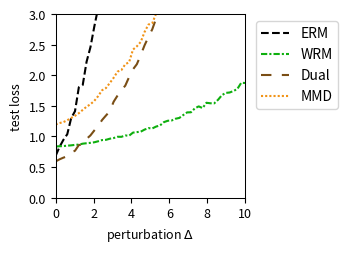

Python code for this plot:
import numpy as np
import matplotlib.pyplot as plt
from scipy.optimize import minimize
from scipy.special import logsumexp

# --- Experiment Setup & Parameter Definitions ---
# Define the problem's dimensions
DIM_M = 10  # Number of rows for matrix A
DIM_N = 10  # Number of columns for matrix A (dimension of theta)

# Define the number of training/test samples
N_TRAIN_SAMPLES = 20
N_TEST_SAMPLES = 1000

# Define the perturbation range for distribution shift
DELTA_MIN = 0.0
DELTA_MAX = 10.0
DELTA_STEPS = 50

# --- DRO Algorithm Hyperparameters ---
N_EPOCHS = 50 # Number of iterations for the outer optimization
LEARNING_RATE = 0.01 # Learning rate for the outer optimization of theta
LAMBDA_VAL = 0.2 # Regularization parameter lambda
EPSILON = 0.1 # Entropy regularization parameter epsilon
GRAD_CLIP_THRESHOLD = 100.0 # Gradient clipping threshold to prevent explosion

# WGF (Algorithm 3), WFR (Algorithm 4), WRM Specific Parameters
K_INNER_STEPS = 100  # Number of inner loop iterations K
INNER_STEP_SIZE = 0.1 # Inner loop step size eta
WFR_WEIGHT_STEP_SIZE = 0.6 # Step size for weight updates in WFR

# WGF, WFR, RGO Specific Parameters
M_PARTICLES = 8 # Number of particles (samples) used

# Dual Method Specific Parameters
SINKHORN_SAMPLE_LEVEL = 4 # Monte Carlo sampling level for the Dual method

# --- Generate a Fixed Problem Instance ---
np.random.seed(219)
A0 = np.random.randn(DIM_M, DIM_N)
A1 = np.random.randn(DIM_M, DIM_N)
b = np.random.randn(DIM_M)

# --- Data Generation Functions ---
def generate_training_data(n_samples):
    """Generates training data."""
    return np.random.uniform(-0.5, 0.5, n_samples)

def generate_test_data(n_samples, delta):
    """Generates test data with a distributional shift."""
    lower_bound = -0.5 * (1 + delta)
    upper_bound = 0.5 * (1 + delta)
    return np.random.uniform(lower_bound, upper_bound, n_samples)

# --- Core Function Definitions (Vectorized) ---
def loss_function(theta, z):
    """ Computes the loss f_theta(z) for a single sample or a batch of samples z. """
    z = np.atleast_1d(z)
    # A_z shape: (num_z, DIM_M, DIM_N)
    A_z = A0[np.newaxis, :, :] + z[:, np.newaxis, np.newaxis] * A1[np.newaxis, :, :]
    # residual shape: (num_z, DIM_M)
    residual = A_z @ theta - b[np.newaxis, :]
    # loss shape: (num_z,)
    loss = np.sum(residual**2, axis=1) / DIM_M
    return loss.squeeze()

def loss_grad_theta(theta, z):
    """ Computes the gradient of the loss function with respect to theta, nabla_theta f_theta(z), for one or a batch of z. """
    z = np.atleast_1d(z)
    # A_z shape: (num_z, DIM_M, DIM_N)
    A_z = A0[np.newaxis, :, :] + z[:, np.newaxis, np.newaxis] * A1[np.newaxis, :, :]
    # residual shape: (num_z, DIM_M)
    residual = A_z @ theta - b[np.newaxis, :]
    # grad shape: (num_z, DIM_N)
    grad = 2 * (A_z.transpose(0, 2, 1) @ residual[:, :, np.newaxis]).squeeze(axis=2)
    return grad.squeeze()

def loss_grad_z(theta, z):
    """ Computes the gradient of the loss function with respect to z, nabla_z f_theta(z), for one or a batch of z. """
    z = np.atleast_1d(z)
    # A_z shape: (num_z, DIM_M, DIM_N)
    A_z = A0[np.newaxis, :, :] + z[:, np.newaxis, np.newaxis] * A1[np.newaxis, :, :]
    # residual shape: (num_z, DIM_M)
    residual = A_z @ theta - b[np.newaxis, :]
    # grad_A_z is A1 @ theta, shape: (DIM_M,)
    grad_A_z = A1 @ theta
    # grad shape: (num_z,)
    grad = 2 * np.sum(residual * grad_A_z[np.newaxis, :], axis=1)
    return grad.squeeze()

# --- ERM (Empirical Risk Minimization) Implementation ---
def erm_objective_function(theta, xi_samples):
    """ Calculates the ERM objective function value (average loss). """
    return np.mean(loss_function(theta, xi_samples))

def solve_erm(xi_train_samples):
    """ Solves the ERM problem using an optimizer. """
    initial_theta = np.zeros(DIM_N)
    result = minimize(
        erm_objective_function, initial_theta, args=(xi_train_samples,), method='BFGS')
    if not result.success:
        print("Warning: ERM optimization may not have converged.")
    return result.x

# --- MMD-DRO (Maximum Mean Discrepancy DRO) Implementation ---
def imq_kernel_and_grad_numpy(x, y, c=1.0, beta=-0.5):
    """
    Computes the Inverse Multi-Quadric (IMQ) kernel and its gradient w.r.t. x.
    k(x, y) = (c + ||x - y||^2)^beta
    """
    diffs = x[:, np.newaxis, :] - y[np.newaxis, :, :]
    sq_dists = np.sum(diffs**2, axis=2)
    kernel_matrix = (c + sq_dists)**beta
    grad_multiplier = 2 * beta * (c + sq_dists)**(beta - 1)
    grad_k_x = diffs * grad_multiplier[:, :, np.newaxis]
    return kernel_matrix, grad_k_x

def solve_mmd_dro(xi_train_samples):
    """ Solves Sinkhorn DRO using an MMD gradient flow sampler. """
    theta = np.zeros(DIM_N)
    num_train = len(xi_train_samples)

    for epoch in range(N_EPOCHS):
        particles = np.tile(xi_train_samples[:, np.newaxis], (1, M_PARTICLES))
        current_inner_steps = int(max(5, K_INNER_STEPS * (epoch + 1) / N_EPOCHS))
        
        for _ in range(current_inner_steps):
            particles_flat = particles.flatten()
            loss_grads = loss_grad_z(theta, particles_flat)

            particles_reshaped = particles_flat[:, np.newaxis]
            xi_train_reshaped = xi_train_samples[:, np.newaxis]

            _, grad_K_clone = imq_kernel_and_grad_numpy(particles_reshaped, particles_reshaped)
            mmd_term1 = np.mean(grad_K_clone, axis=1).squeeze()

            _, grad_K_orig = imq_kernel_and_grad_numpy(particles_reshaped, xi_train_reshaped)
            mmd_term2 = np.mean(grad_K_orig, axis=1).squeeze()

            velocity = loss_grads - LAMBDA_VAL * (mmd_term1 - mmd_term2)
            noise = np.random.randn(*particles_flat.shape) * 0.01
            
            particles_flat = particles_flat + INNER_STEP_SIZE * velocity + noise
            particles = particles_flat.reshape(num_train, M_PARTICLES)
        
        all_grads = loss_grad_theta(theta, particles.flatten())
        avg_particle_grads = all_grads.reshape(num_train, M_PARTICLES, -1).mean(axis=1)
        total_grad = avg_particle_grads.sum(axis=0)
            
        avg_grad = total_grad / num_train
        grad_norm = np.linalg.norm(avg_grad)
        if grad_norm > GRAD_CLIP_THRESHOLD:
            avg_grad = avg_grad * GRAD_CLIP_THRESHOLD / grad_norm
        theta -= LEARNING_RATE * avg_grad
        
    return theta


# --- RGO (Algorithm 2) Implementation (Vectorized) ---
# def solve_rgo(xi_train_samples):
#     """ Solves Sinkhorn DRO using the RGO algorithm. """
#     theta = np.zeros(DIM_N)
#     num_train = len(xi_train_samples)
    
#     def rgo_inner_objective(z, xi, current_theta):
#         l = loss_function(current_theta, z.flatten()).reshape(z.shape)
#         penalty = (z - xi)**2
#         return -l / (LAMBDA_VAL * EPSILON) + penalty / EPSILON

#     def rgo_inner_objective_grad_z(z, xi, current_theta):
#         grad_l_z = loss_grad_z(current_theta, z)
#         grad_penalty = 2 * (z - xi)
#         return -grad_l_z / (LAMBDA_VAL * EPSILON) + grad_penalty
    
#     for epoch in range(N_EPOCHS):
#         # Stage 1: Use gradient descent to find z* for all xi simultaneously
#         z_k = xi_train_samples.copy()
#         for _ in range(K_INNER_STEPS):
#             grad = rgo_inner_objective_grad_z(z_k, xi_train_samples, theta)
#             z_k -= INNER_STEP_SIZE * grad
#         z_star_batch = z_k

#         # Stage 2: Vectorized rejection sampling M_PARTICLES times for each xi
#         variance = (LAMBDA_VAL * EPSILON) / (2 * LAMBDA_VAL - RGO_SMOOTHNESS_L)
#         if variance <= 0: variance = 1e-6
#         std_dev = np.sqrt(variance)
        
#         z_star_expanded = z_star_batch[:, np.newaxis]
#         xi_expanded = xi_train_samples[:, np.newaxis]
        
#         final_accepted_samples = np.zeros((num_train, M_PARTICLES))
#         active_flags = np.ones((num_train, M_PARTICLES), dtype=bool)
        
#         for _ in range(100): # Max 100 attempts for vectorization
#             if not np.any(active_flags): break
            
#             proposals = np.random.normal(0, std_dev, size=(num_train, M_PARTICLES))
#             z_candidates = z_star_expanded + proposals
            
#             f_val_candidates = rgo_inner_objective(z_candidates, xi_expanded, theta)
#             f_val_star = rgo_inner_objective(z_star_expanded, xi_expanded, theta)
            
#             log_accept_prob = -f_val_candidates + f_val_star - (proposals**2 / (2*variance))
            
#             acceptance_mask = np.log(np.random.rand(num_train, M_PARTICLES)) < log_accept_prob
#             newly_accepted = acceptance_mask & active_flags
            
#             final_accepted_samples[newly_accepted] = z_candidates[newly_accepted]
#             active_flags[newly_accepted] = False

#         if np.any(active_flags):
#             final_accepted_samples[active_flags] = z_star_expanded[active_flags]

#         all_grads = loss_grad_theta(theta, final_accepted_samples.flatten())
#         avg_particle_grads = all_grads.reshape(num_train, M_PARTICLES, -1).mean(axis=1)
#         total_grad = avg_particle_grads.sum(axis=0)
        
#         avg_grad = total_grad / num_train
#         grad_norm = np.linalg.norm(avg_grad)
#         if grad_norm > GRAD_CLIP_THRESHOLD:
#             avg_grad = avg_grad * GRAD_CLIP_THRESHOLD / grad_norm
#         theta -= LEARNING_RATE * avg_grad
        
#     return theta

# --- Wasserstein Gradient Flow (WGF) Implementation (Vectorized) ---
def solve_wgf(xi_train_samples):
    """ Solves Sinkhorn DRO using Wasserstein Gradient Flow (WGF). """
    theta = np.zeros(DIM_N)
    num_train = len(xi_train_samples)
    
    def f_bar_grad_z(z, xi, current_theta):
        grad_f = loss_grad_z(current_theta, z)
        return grad_f - 2 * LAMBDA_VAL * (z - xi)

    for epoch in range(N_EPOCHS):
        particles = np.tile(xi_train_samples[:, np.newaxis], (1, M_PARTICLES))
        
        for _ in range(K_INNER_STEPS):
            particles_flat = particles.flatten()
            xi_expanded = np.repeat(xi_train_samples, M_PARTICLES)
            
            grad = f_bar_grad_z(particles_flat, xi_expanded, theta)
            noise = np.random.normal(0, 1, size=particles_flat.shape)
            
            updated_particles_flat = particles_flat + INNER_STEP_SIZE * grad + np.sqrt(2 * INNER_STEP_SIZE * LAMBDA_VAL * EPSILON) * noise
            particles = updated_particles_flat.reshape(num_train, M_PARTICLES)
            particles = np.clip(particles, -1, 1)
            
        all_grads = loss_grad_theta(theta, particles.flatten())
        avg_particle_grads = all_grads.reshape(num_train, M_PARTICLES, -1).mean(axis=1)
        total_grad = avg_particle_grads.sum(axis=0)
            
        avg_grad = total_grad / num_train
        grad_norm = np.linalg.norm(avg_grad)
        if grad_norm > GRAD_CLIP_THRESHOLD:
            avg_grad = avg_grad * GRAD_CLIP_THRESHOLD / grad_norm
        theta -= LEARNING_RATE * avg_grad
        
    return theta

# --- WFR Flow (Algorithm 4) Implementation (Vectorized) ---
def solve_wfr(xi_train_samples):
    """ Solves Sinkhorn DRO using WFR Flow. """
    theta = np.zeros(DIM_N)
    num_train = len(xi_train_samples)
    
    def f_bar_grad_z(z, xi, current_theta):
        grad_f = loss_grad_z(current_theta, z)
        return grad_f - 2 * LAMBDA_VAL * (z - xi)

    for epoch in range(N_EPOCHS):
        particles = np.tile(xi_train_samples[:, np.newaxis], (1, M_PARTICLES))
        weights = np.full((num_train, M_PARTICLES), 1.0 / M_PARTICLES)
        
        for _ in range(K_INNER_STEPS):
            particles_flat = particles.flatten()
            xi_expanded = np.repeat(xi_train_samples, M_PARTICLES)
            
            grad = f_bar_grad_z(particles_flat, xi_expanded, theta)
            noise = np.random.normal(0, 1, size=particles_flat.shape)
            updated_particles_flat = particles_flat + INNER_STEP_SIZE * grad + np.sqrt(2 * INNER_STEP_SIZE * LAMBDA_VAL * EPSILON) * noise
            particles = updated_particles_flat.reshape(num_train, M_PARTICLES)
            particles = np.clip(particles, -1, 1)
            
            f_bar_val = loss_function(theta, particles.flatten()).reshape(particles.shape) - LAMBDA_VAL * (particles - xi_train_samples[:, np.newaxis])**2
            weights = (weights**(1 - LAMBDA_VAL * EPSILON * WFR_WEIGHT_STEP_SIZE)) * np.exp(WFR_WEIGHT_STEP_SIZE * f_bar_val)
            
            sum_weights = np.sum(weights, axis=1, keepdims=True)
            weights /= (sum_weights + 1e-9)

            low_weight_threshold = 1e-3
            low_weight_mask = weights < low_weight_threshold
            rows_with_low_weights = np.any(low_weight_mask, axis=1)

            if np.any(rows_with_low_weights):
                max_weight_indices = np.argmax(weights, axis=1, keepdims=True)
                max_weight_vals = np.take_along_axis(weights, max_weight_indices, axis=1)
                highest_weight_point_data = np.take_along_axis(particles, max_weight_indices, axis=1)

                low_weights_sum = np.sum(weights * low_weight_mask, axis=1, keepdims=True)
                num_low_weights = np.sum(low_weight_mask, axis=1, keepdims=True)

                avg_weight = (max_weight_vals + low_weights_sum) / (num_low_weights + 1.0 + 1e-9)

                max_weight_mask = np.zeros_like(weights, dtype=bool)
                np.put_along_axis(max_weight_mask, max_weight_indices, True, axis=1)

                update_mask = (low_weight_mask | max_weight_mask) & rows_with_low_weights[:, np.newaxis]
                
                x_update_mask = low_weight_mask & rows_with_low_weights[:, np.newaxis]

                weights = np.where(update_mask, avg_weight, weights)

                particles = np.where(x_update_mask, highest_weight_point_data, particles)

                sum_weights = np.sum(weights, axis=1, keepdims=True)
                weights /= (sum_weights + 1e-9)
            
        all_grads = loss_grad_theta(theta, particles.flatten()).reshape(num_train, M_PARTICLES, -1)
        weighted_grads = np.sum(weights[:, :, np.newaxis] * all_grads, axis=1)
        total_grad = np.sum(weighted_grads, axis=0)
        
        avg_grad = total_grad / num_train
        grad_norm = np.linalg.norm(avg_grad)
        if grad_norm > GRAD_CLIP_THRESHOLD:
            avg_grad = avg_grad * GRAD_CLIP_THRESHOLD / grad_norm
        theta -= LEARNING_RATE * avg_grad
        
    return theta

# --- WRM (Wasserstein Robust Method) Implementation (Vectorized) ---
def solve_wrm(xi_train_samples):
    """ Solves using WRM (deterministic inner optimization). """
    theta = np.zeros(DIM_N)
    num_train = len(xi_train_samples)
    
    def f_bar_grad_z(z, xi, current_theta):
        grad_f = loss_grad_z(current_theta, z)
        return grad_f - 2 * LAMBDA_VAL * (z - xi)

    for epoch in range(N_EPOCHS):
        z_k = xi_train_samples.copy()
        for _ in range(K_INNER_STEPS):
            grad = f_bar_grad_z(z_k, xi_train_samples, theta)
            z_k += INNER_STEP_SIZE * grad
            z_k = np.clip(z_k, -1, 1)
            
        total_grad = loss_grad_theta(theta, z_k).sum(axis=0)
            
        avg_grad = total_grad / num_train
        grad_norm = np.linalg.norm(avg_grad)
        if grad_norm > GRAD_CLIP_THRESHOLD:
            avg_grad = avg_grad * GRAD_CLIP_THRESHOLD / grad_norm
        theta -= LEARNING_RATE * avg_grad
        
    return theta

# --- Dual Method Implementation (Vectorized) ---
def solve_dual(xi_train_samples):
    """ Solves Sinkhorn DRO using the dual method. """
    theta = np.zeros(DIM_N)
    num_train = len(xi_train_samples)
    
    levels = np.arange(SINKHORN_SAMPLE_LEVEL + 1)
    numerators = 2.0**(-levels)
    denominator = 2.0 - 2.0**(-SINKHORN_SAMPLE_LEVEL)
    probabilities = numerators / denominator
    
    for _ in range(N_EPOCHS):
        sampled_level = np.random.choice(levels, p=probabilities)
        m = 2**sampled_level
        
        noise = np.random.randn(num_train, m) * np.sqrt(EPSILON)
        z_samples = xi_train_samples[:, np.newaxis] + noise
        
        v = loss_function(theta, z_samples.flatten()).reshape(num_train, m) / (LAMBDA_VAL * EPSILON)
        
        v_max = np.max(v, axis=1, keepdims=True)
        weights = np.exp(v - v_max) 
        weights /= np.sum(weights, axis=1, keepdims=True)
        
        grads = loss_grad_theta(theta, z_samples.flatten()).reshape(num_train, m, -1)
        weighted_grads = np.sum(weights[:, :, np.newaxis] * grads, axis=1)
        total_grad = np.sum(weighted_grads, axis=0)

        avg_grad = total_grad / num_train
        grad_norm = np.linalg.norm(avg_grad)
        if grad_norm > GRAD_CLIP_THRESHOLD:
            avg_grad = avg_grad * GRAD_CLIP_THRESHOLD / grad_norm
        theta -= LEARNING_RATE * avg_grad
        
    return theta

# --- Experiment Execution and Evaluation ---
def run_experiment():
    """ Executes the complete experimental procedure. """
    xi_train = generate_training_data(N_TRAIN_SAMPLES)
    
    print("Solving ERM model...")
    theta_erm = solve_erm(xi_train)
    # print("Solving RGO model...")
    # theta_rgo = solve_rgo(xi_train)
    print("Solving WGF model...")
    #np.random.seed(42)
    # theta_wgf = solve_wgf(xi_train)
    # print("Solving WFR model...")
    #np.random.seed(42)
    # theta_wfr = solve_wfr(xi_train)
    # print("Solving WRM model...")
    theta_wrm = solve_wrm(xi_train)
    print("Solving Dual model...")
    #np.random.seed(42)
    theta_dual = solve_dual(xi_train)
    print("Solvinh MMD model...")
    theta_mmd_dro = solve_mmd_dro(xi_train)
    print("All models solved.")

    delta_values = np.linspace(DELTA_MIN, DELTA_MAX, DELTA_STEPS)
    results = {'ERM': [],  'WRM': [], 'Dual': [], 'MMD': []} #'WGF': [], 'WFR': [],
    models = {
        'ERM': theta_erm, 'WRM': theta_wrm, 'Dual': theta_dual, 'MMD': theta_mmd_dro
    } #'WGF': theta_wgf, 'WFR': theta_wfr,

    print("Evaluating all models...")
    for delta in delta_values:
        xi_test = generate_test_data(N_TEST_SAMPLES, delta)
        for name, theta in models.items():
            test_loss = erm_objective_function(theta, xi_test)
            results[name].append(test_loss)
            
    print("Evaluation complete.")
    return delta_values, results

# --- Results Visualization ---
def plot_results(delta_values, results):
    """ Plots the loss curves for all models against the perturbation delta. """
    fig, ax = plt.subplots(figsize=(3.6, 2.613), dpi=300)

    styles = {
        'ERM': {'color': 'k', 'linestyle': '--'},
        'RGO': {'color': '#9467bd', 'linestyle': '-'}, 
        'WGF': {'color': "#9a0ba7", 'linestyle': '-.'},
        'WFR': {'color': "#db2020", 'linestyle': ':'},
        'WRM': {'color': "#0eaf0e", 'linestyle': (0, (3, 1, 1, 1))}, 
        'Dual': {'color': "#7A4E15", 'linestyle': (0, (5, 5))}, 
        'MMD': {'color': "#f19317", 'linestyle': (0, (1, 1))} 
    }
    
    for name, losses in results.items():
        ax.plot(delta_values, losses, linewidth=1.5, label=name, **styles[name])

    #ax.set_title('(a) Uncertain least squares loss', fontsize=11)
    ax.set_xlabel(r'perturbation $\Delta$', fontsize=9)
    ax.set_ylabel('test loss', fontsize=9)
    ax.tick_params(axis='both', which='major', labelsize=9)
    for spine in ax.spines.values():
        spine.set_linewidth(0.75)
    ax.set_xlim(0, 10)
    ax.set_ylim(0, 3)
    ax.grid(False)
    ax.legend(fontsize=10)
    ax.legend(loc='upper left', bbox_to_anchor=(1.02, 1))
    plt.tight_layout()
    plt.savefig('uncertain_least_squares_results.pdf', dpi=300)
    plt.show()

# --- Main Program Entry ---
if __name__ == '__main__':
    with np.errstate(all='ignore'):
        delta_vals, all_results = run_experiment()
        plot_results(delta_vals, all_results)